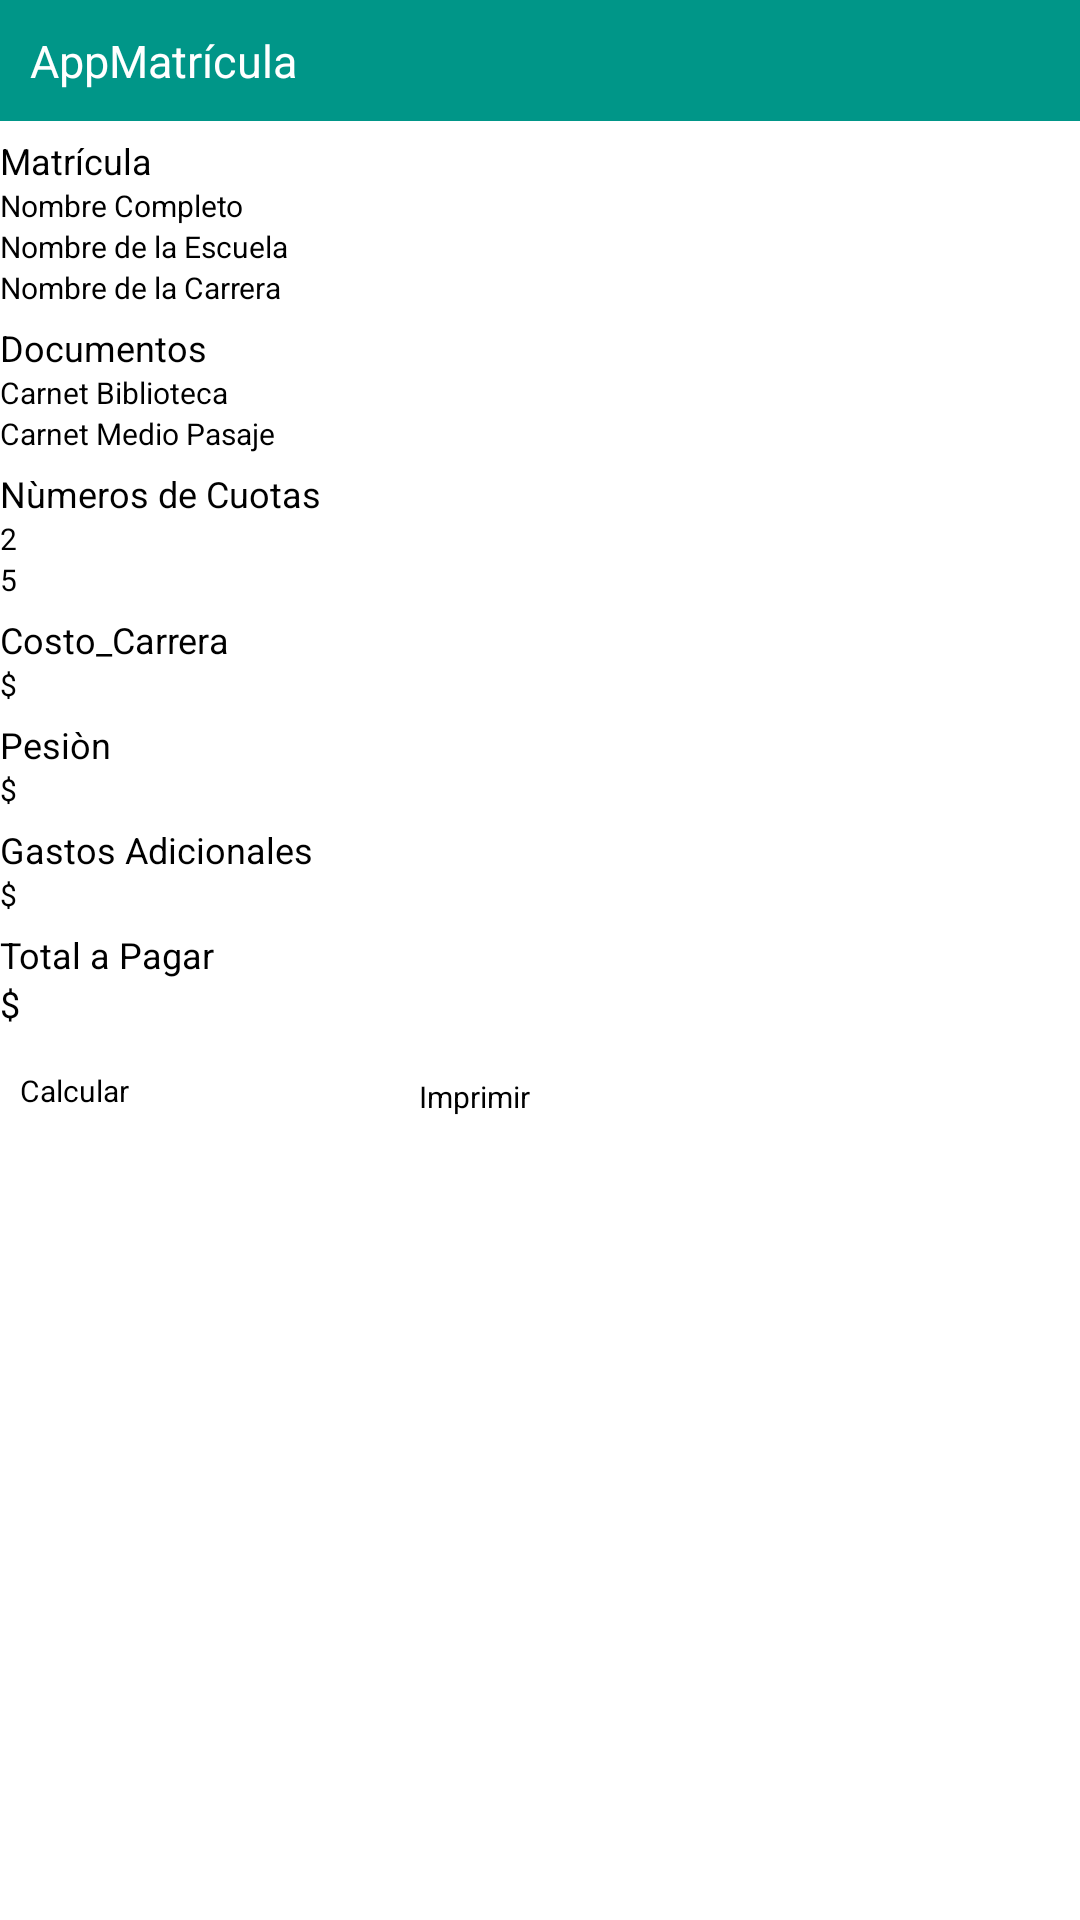

Produce the Android XML layout that renders to this screen, including the resource entries it uses.
<!-- AndroidManifest.xml: application theme Theme.Matricula -->
<!-- res/layout/activity_main.xml -->
<?xml version="1.0" encoding="utf-8"?>
<RelativeLayout xmlns:android="http://schemas.android.com/apk/res/android"
    xmlns:app="http://schemas.android.com/apk/res-auto"
    xmlns:tools="http://schemas.android.com/tools"
    android:layout_width="match_parent"
    android:layout_height="match_parent"
    tools:context=".MainActivity">


    <LinearLayout
        android:id="@+id/headerContainer"
        android:layout_width="match_parent"
        android:layout_height="wrap_content"
        android:background="#00FF00"
        android:backgroundTint="#009688"
        android:orientation="horizontal"
        android:padding="10dp">

        <TextView
            android:layout_width="300dp"
            android:layout_height="wrap_content"
            android:text="AppMatrícula"
            android:textColor="#FFFFFF"
            android:textSize="15dp" />
    </LinearLayout>


    <TextView
        android:id="@+id/matricula"
        android:layout_width="300dp"
        android:layout_height="wrap_content"
        android:layout_below="@+id/headerContainer"
        android:layout_alignParentEnd="true"
        android:layout_marginTop="5dp"
        android:layout_marginEnd="293dp"
        android:text="Matrícula"
        android:textSize="12dp" />


    <EditText
        android:id="@+id/Alumno"
        android:layout_width="532dp"
        android:layout_height="wrap_content"
        android:layout_below="@+id/matricula"
        android:layout_alignParentEnd="true"
        android:layout_marginTop="0dp"
        android:layout_marginEnd="60dp"
        android:ems="10"
        android:inputType="text"
        android:hint="Nombre Completo"
        android:textSize="10dp" />

    <EditText
        android:id="@+id/Escuela"
        android:layout_width="532dp"
        android:layout_height="wrap_content"
        android:layout_below="@+id/Alumno"
        android:layout_alignParentEnd="true"
        android:layout_marginTop="0dp"
        android:layout_marginEnd="60dp"
        android:ems="10"
        android:inputType="text"
        android:hint="Nombre de la Escuela"
        android:textSize="10dp" />
    <EditText
        android:id="@+id/Carrera"
        android:layout_width="532dp"
        android:layout_height="wrap_content"
        android:layout_below="@+id/Escuela"
        android:layout_alignParentEnd="true"
        android:layout_marginTop="0dp"
        android:layout_marginEnd="60dp"
        android:ems="10"
        android:inputType="text"
        android:hint="Nombre de la Carrera"
        android:textSize="10dp" />

    <TextView
        android:id="@+id/Documentos"
        android:layout_width="462dp"
        android:layout_height="wrap_content"
        android:layout_below="@+id/Carrera"
        android:layout_alignParentEnd="true"
        android:layout_marginTop="5dp"
        android:layout_marginEnd="130dp"
        android:text="Documentos"
        android:textSize="12dp" />

    <CheckBox
        android:id="@+id/Carnet_Biblioteca"
        android:layout_width="wrap_content"
        android:layout_height="wrap_content"
        android:layout_below="@+id/Documentos"
        android:layout_marginTop="0dp"
        android:text="Carnet Biblioteca"
        android:textSize="10dp"/>

    <CheckBox
        android:id="@+id/Carnet_Pasaje"
        android:layout_width="wrap_content"
        android:layout_height="wrap_content"
        android:layout_marginTop="0dp"
        android:layout_below="@+id/Carnet_Biblioteca"
        android:text="Carnet Medio Pasaje"
        android:textSize="10dp"/>

    <TextView
        android:id="@+id/Numero_Cuotas"
        android:layout_width="528dp"
        android:layout_height="wrap_content"
        android:layout_below="@+id/Carnet_Pasaje"
        android:layout_alignParentEnd="true"
        android:layout_marginTop="5dp"
        android:layout_marginEnd="64dp"
        android:text="Nùmeros de Cuotas"
        android:textSize="12sp" />


    <RadioButton
        android:id="@+id/Cuotas2"
        android:layout_width="wrap_content"
        android:layout_height="wrap_content"
        android:layout_below="@+id/Numero_Cuotas"
        android:text="2"
        android:textSize="10dp"/>


    <RadioButton
        android:id="@+id/Cuotas5"
        android:layout_width="wrap_content"
        android:layout_height="wrap_content"
        android:layout_below="@+id/Cuotas2"
        android:text="5"
        android:textSize="10dp"/>

    <TextView
        android:id="@+id/Costo_Carrera"
        android:layout_width="532dp"
        android:layout_height="wrap_content"
        android:layout_below="@+id/Cuotas5"
        android:layout_alignParentEnd="true"
        android:layout_marginTop="5dp"
        android:layout_marginEnd="60dp"
        android:text="Costo_Carrera"
        android:textSize="12sp" />

    <EditText
        android:id="@+id/D_Costo_Carrera"
        android:layout_width="440dp"
        android:layout_height="wrap_content"
        android:layout_below="@+id/Costo_Carrera"
        android:layout_alignParentEnd="true"
        android:layout_marginTop="0dp"
        android:layout_marginEnd="149dp"
        android:ems="10"
        android:hint="$"
        android:inputType="number"
        android:textSize="10dp"/>

    <TextView
        android:id="@+id/Pension"
        android:layout_width="531dp"
        android:layout_height="wrap_content"
        android:layout_below="@+id/D_Costo_Carrera"
        android:layout_alignParentEnd="true"
        android:layout_marginTop="5dp"
        android:layout_marginEnd="61dp"
        android:text="Pesiòn"
        android:textSize="12sp" />

    <EditText
        android:id="@+id/D_Pesion"
        android:layout_width="440dp"
        android:layout_height="wrap_content"
        android:layout_below="@+id/Pension"
        android:layout_alignParentEnd="true"
        android:layout_marginTop="0dp"
        android:layout_marginEnd="149dp"
        android:ems="10"
        android:hint="$"
        android:inputType="number"
        android:textSize="10dp"/>


    <TextView
        android:id="@+id/Gastos_Adicionales"
        android:layout_width="519dp"
        android:layout_height="wrap_content"
        android:layout_below="@+id/D_Pesion"
        android:layout_alignParentEnd="true"
        android:layout_marginTop="5dp"
        android:layout_marginEnd="73dp"
        android:text="Gastos Adicionales"
        android:textSize="12sp" />

    <EditText
        android:id="@+id/D_Gastos_Adicionales"
        android:layout_width="440dp"
        android:layout_height="wrap_content"
        android:layout_below="@+id/Gastos_Adicionales"
        android:layout_alignParentEnd="true"
        android:layout_marginTop="0dp"
        android:layout_marginEnd="149dp"
        android:ems="10"
        android:hint="$"
        android:inputType="number"
        android:textSize="10dp"/>


    <TextView
        android:id="@+id/Total"
        android:layout_width="513dp"
        android:layout_height="wrap_content"
        android:layout_below="@+id/D_Gastos_Adicionales"
        android:layout_alignParentEnd="true"
        android:layout_marginTop="5dp"
        android:layout_marginEnd="79dp"
        android:text="Total a Pagar"
        android:textSize="12sp" />

    <EditText
        android:id="@+id/D_Total"
        android:layout_width="440dp"
        android:layout_height="wrap_content"
        android:layout_below="@+id/Total"
        android:layout_alignParentEnd="true"
        android:layout_marginTop="0dp"
        android:layout_marginEnd="149dp"
        android:ems="10"
        android:hint="$"
        android:inputType="number"
        android:textSize="12dp"/>


    <Button
        android:id="@+id/Calcular"
        android:layout_width="118dp"
        android:layout_height="37dp"
        android:layout_below="@+id/D_Total"
        android:layout_alignParentStart="true"
        android:layout_marginStart="20px"
        android:layout_marginTop="14dp"
        android:text="Calcular"
        android:textSize="10dp" />

    <Button
        android:id="@+id/Imprimir"
        android:layout_width="151dp"
        android:layout_height="35dp"
        android:layout_below="@+id/D_Total"
        android:layout_marginStart="15dp"
        android:layout_marginTop="16dp"
        android:layout_toEndOf="@+id/Calcular"
        android:text="Imprimir"
        android:textSize="10dp" />


</RelativeLayout>
<!-- resources referenced by this layout -->
<resources>
  <style name="Theme.Matricula" parent="Base.Theme.Matricula">
          
          <item name="android:navigationBarColor">@android:color/transparent</item>
          <item name="android:statusBarColor">@android:color/transparent</item>
          <item name="android:windowLightStatusBar">?attr/isLightTheme</item>
      </style>
</resources>
